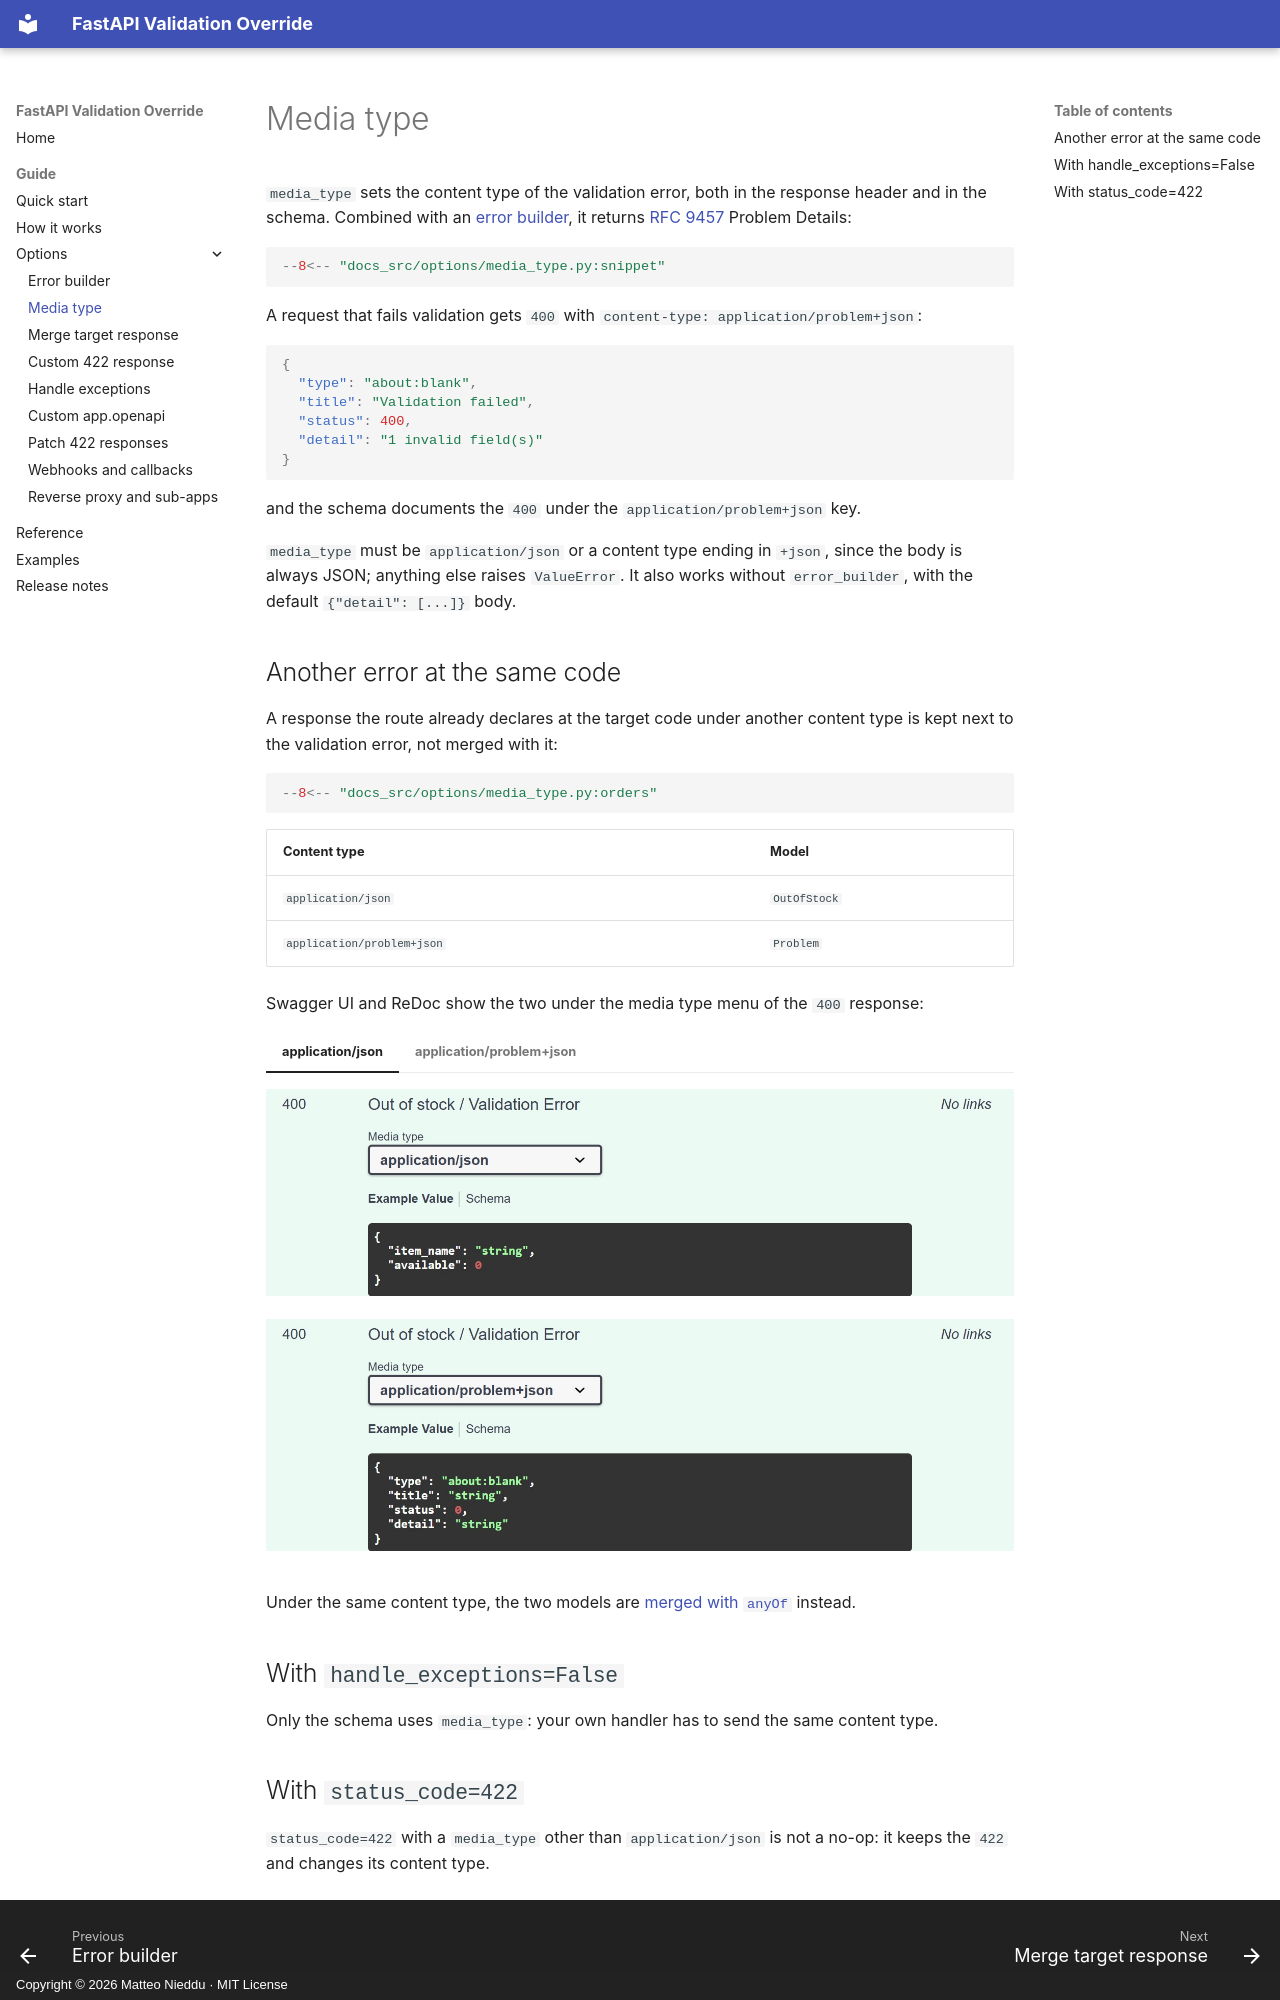

repository: matblack81/fastapi-validation-override · page: options/media-type/index.html · generator: mkdocs · copyright: Copyright © 2026 Matteo Nieddu · MIT License

---
description: Send and document the validation error under another content type, such as application/problem+json.
---

# Media type

`media_type` sets the content type of the validation error, both in the response header and in the schema. Combined with an [error builder](error-builder.md), it returns [RFC 9457](https://www.rfc-editor.org/rfc/rfc9457) Problem Details:

```python
--8<-- "docs_src/options/media_type.py:snippet"
```

A request that fails validation gets `400` with `content-type: application/problem+json`:

```json
{
  "type": "about:blank",
  "title": "Validation failed",
  "status": 400,
  "detail": "1 invalid field(s)"
}
```

and the schema documents the `400` under the `application/problem+json` key.

`media_type` must be `application/json` or a content type ending in `+json`, since the body is always JSON; anything else raises `ValueError`. It also works without `error_builder`, with the default `{"detail": [...]}` body.

## Another error at the same code

A response the route already declares at the target code under another content type is kept next to the validation error, not merged with it:

```python
--8<-- "docs_src/options/media_type.py:orders"
```

| Content type | Model |
|---|---|
| `application/json` | `OutOfStock` |
| `application/problem+json` | `Problem` |

Swagger UI and ReDoc show the two under the media type menu of the `400` response:

=== "application/json"

    ![Swagger UI, the 400 response of POST /orders with application/json selected: the OutOfStock example, with item_name and available](../assets/screenshots/media-type-json.jpg){ loading=lazy }

=== "application/problem+json"

    ![Swagger UI, the same 400 response with application/problem+json selected: the Problem example, with type, title, status and detail](../assets/screenshots/media-type-problem-json.jpg){ loading=lazy }

Under the same content type, the two models are [merged with `anyOf`](merge-target-response.md) instead.

## With `handle_exceptions=False`

Only the schema uses `media_type`: your own handler has to send the same content type.
